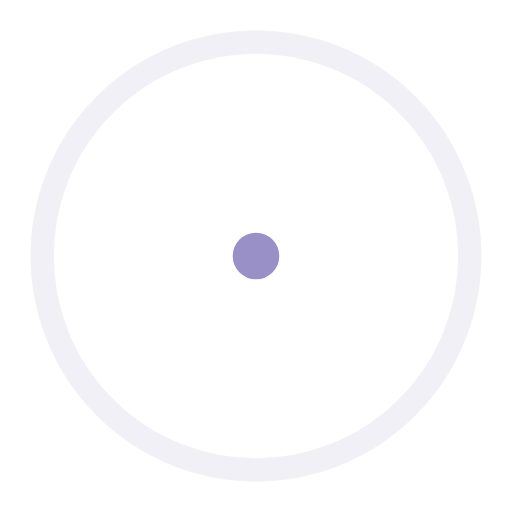
t = 0.00 s
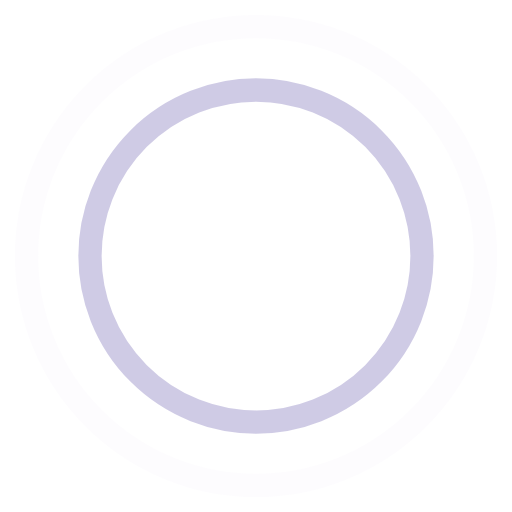
t = 0.45 s
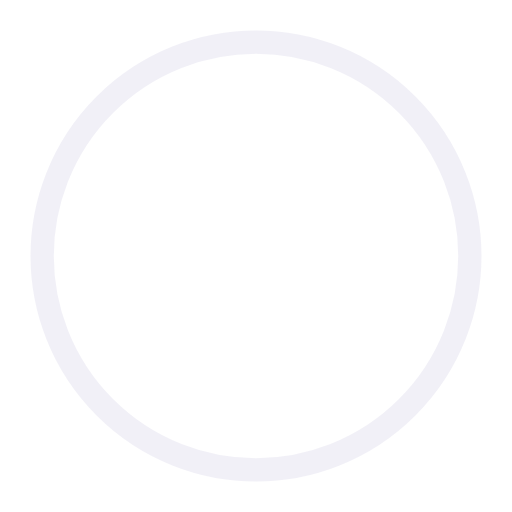
t = 0.90 s
t = 1.35 s: frame unchanged from t = 0.45 s, image omitted

The animated SVG that drew these frames (rendered in a browser with its animation timeline set to each time). Animation: 4 SMIL elements (animate=4); one cycle of 1.80 s, repeats indefinitely.

<!-- By Sam Herbert (@sherb), for everyone. More @ http://goo.gl/7AJzbL -->
<svg width="44" height="44" viewBox="0 0 44 44" xmlns="http://www.w3.org/2000/svg" stroke="#9890c7">
    <g fill="none" fill-rule="evenodd" stroke-width="2">
        <circle cx="22" cy="22" r="1">
            <animate attributeName="r"
                begin="0s" dur="1.8s"
                values="1; 20"
                calcMode="spline"
                keyTimes="0; 1"
                keySplines="0.165, 0.84, 0.44, 1"
                repeatCount="indefinite" />
            <animate attributeName="stroke-opacity"
                begin="0s" dur="1.8s"
                values="1; 0"
                calcMode="spline"
                keyTimes="0; 1"
                keySplines="0.3, 0.61, 0.355, 1"
                repeatCount="indefinite" />
        </circle>
        <circle cx="22" cy="22" r="1">
            <animate attributeName="r"
                begin="-0.9s" dur="1.8s"
                values="1; 20"
                calcMode="spline"
                keyTimes="0; 1"
                keySplines="0.165, 0.84, 0.44, 1"
                repeatCount="indefinite" />
            <animate attributeName="stroke-opacity"
                begin="-0.9s" dur="1.8s"
                values="1; 0"
                calcMode="spline"
                keyTimes="0; 1"
                keySplines="0.3, 0.61, 0.355, 1"
                repeatCount="indefinite" />
        </circle>
    </g>
</svg>
